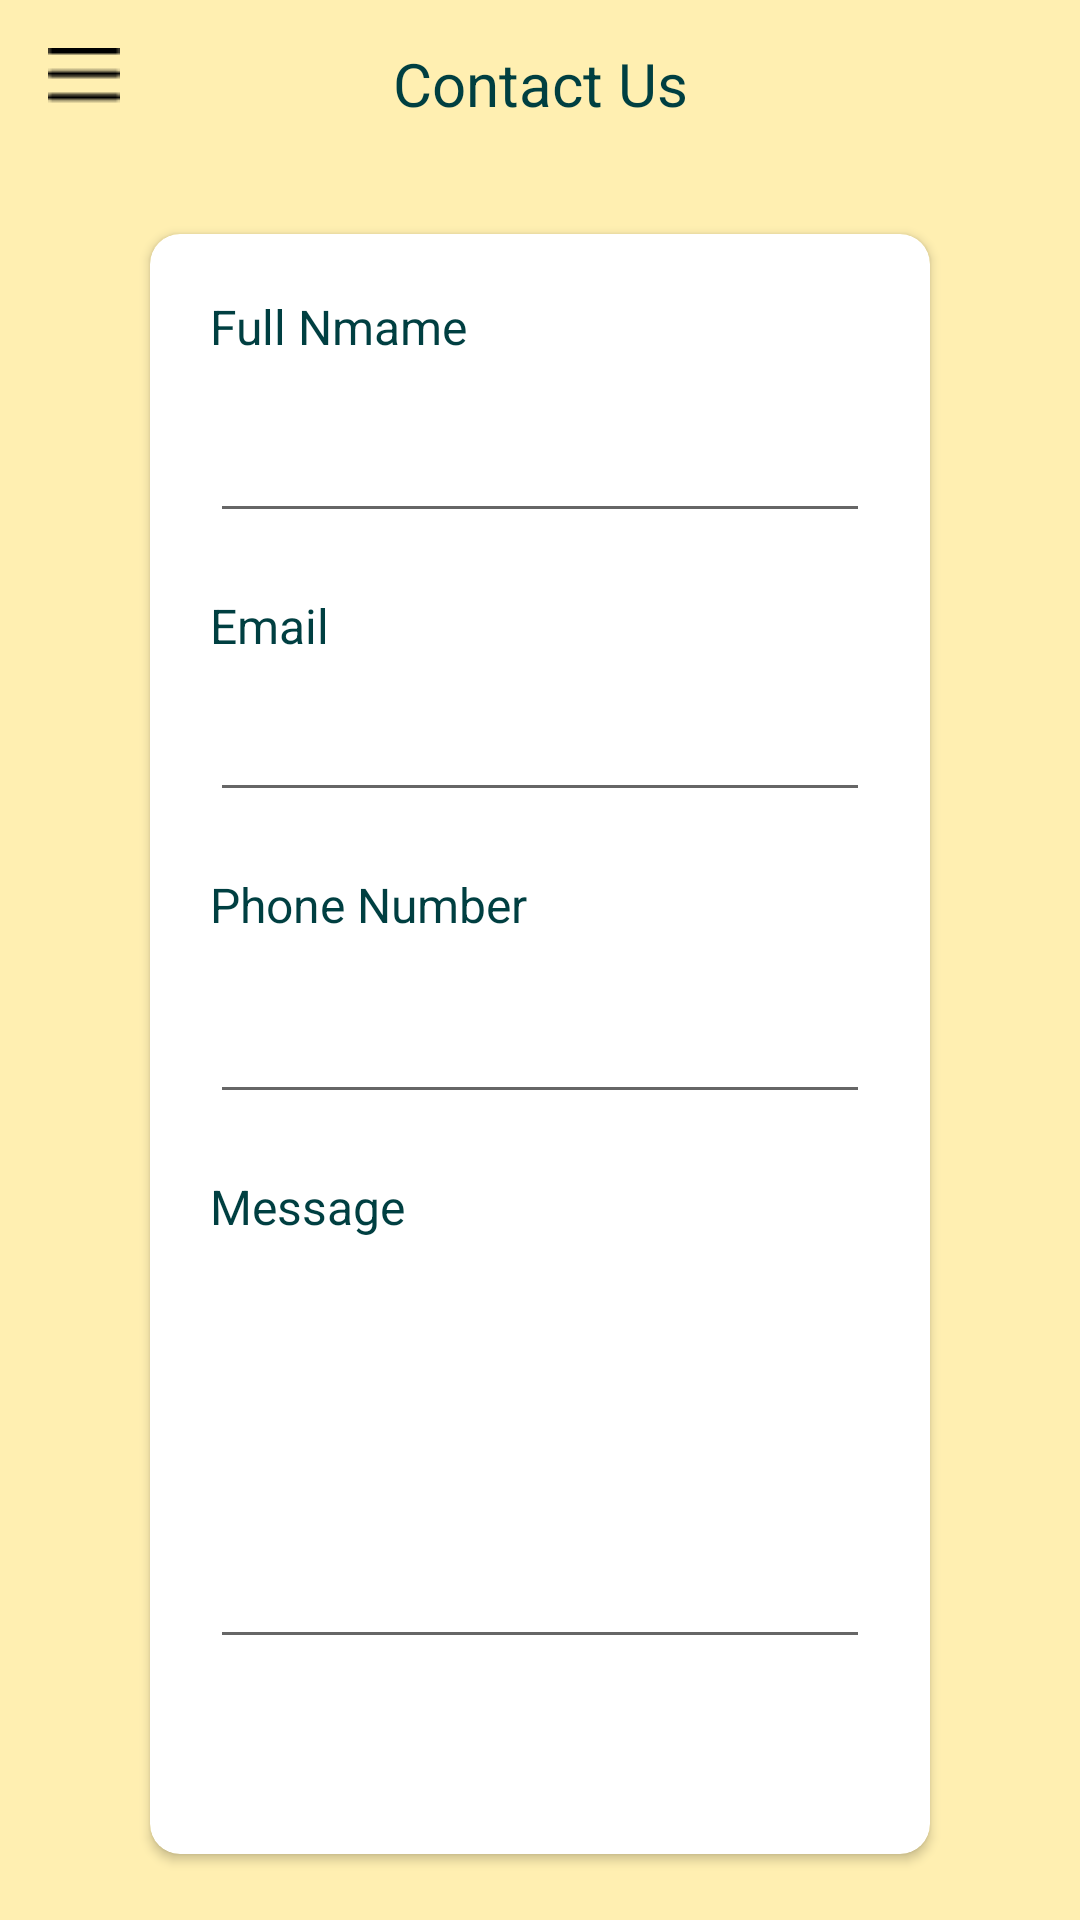

Reconstruct the res/layout file that produces this screen, plus the resources it refers to.
<!-- AndroidManifest.xml: application theme Theme.splash -->
<!-- res/layout/fragment_contact_us.xml -->
<?xml version="1.0" encoding="utf-8"?>
<androidx.constraintlayout.widget.ConstraintLayout xmlns:android="http://schemas.android.com/apk/res/android"
    xmlns:app="http://schemas.android.com/apk/res-auto"
    xmlns:tools="http://schemas.android.com/tools"
    android:layout_width="match_parent"
    android:layout_height="match_parent"
    android:background="#FFEFB1"
    tools:context=".NewVersion.UI.Fragments.Drawer.ContactUsFragment">

    <androidx.appcompat.widget.Toolbar
        android:id="@+id/toolbar4"
        android:layout_width="match_parent"
        android:layout_height="wrap_content"
        android:minHeight="?attr/actionBarSize"
        android:theme="?attr/actionBarTheme"
        app:layout_constraintEnd_toEndOf="parent"
        app:layout_constraintHorizontal_bias="0.5"
        app:layout_constraintStart_toStartOf="parent"
        app:navigationIcon="@drawable/menub"
        app:layout_constraintTop_toTopOf="parent">

        <TextView
            android:layout_width="wrap_content"
            android:layout_height="match_parent"
            android:layout_gravity="center"
            android:gravity="center"
            android:text="@string/contact_us"
            android:textColor="#003F41"
            android:textSize="20sp" />
    </androidx.appcompat.widget.Toolbar>

    <LinearLayout
        android:layout_width="match_parent"
        android:layout_height="wrap_content"
        android:orientation="vertical"
        app:layout_constraintBottom_toBottomOf="parent"
        app:layout_constraintEnd_toEndOf="parent"
        app:layout_constraintStart_toStartOf="parent"
        app:layout_constraintTop_toBottomOf="@+id/toolbar4">

        <androidx.cardview.widget.CardView
            android:layout_width="match_parent"
            android:layout_height="match_parent"
            android:layout_marginStart="50dp"
            android:layout_marginTop="50dp"
            android:layout_marginEnd="50dp"
            android:layout_marginBottom="50dp"
            app:layout_constraintEnd_toEndOf="parent"
            app:layout_constraintHorizontal_bias="0.5"
            app:layout_constraintStart_toStartOf="parent"
            app:cardCornerRadius="10dp">

            <LinearLayout
                android:layout_width="match_parent"
                android:layout_height="match_parent"
                android:orientation="vertical" >

                <TextView
                    android:layout_width="wrap_content"
                    android:layout_height="wrap_content"
                    android:text="Full Nmame"
                    android:layout_marginStart="20dp"
                    android:layout_marginTop="20dp"
                    android:textSize="16sp"
                    android:textColor="#003F41"
                    />

                <EditText
                    android:id="@+id/editTextTextPersonName2"
                    android:layout_width="match_parent"
                    android:layout_height="wrap_content"
                    android:layout_marginStart="20dp"
                    android:layout_marginTop="10dp"
                    android:layout_marginEnd="20dp"
                    android:ems="10"
                    android:inputType="textPersonName"
                    android:minHeight="48dp"
                    tools:ignore="SpeakableTextPresentCheck" />

                <TextView
                    android:layout_width="wrap_content"
                    android:layout_height="wrap_content"
                    android:text="Email"
                    android:layout_marginStart="20dp"
                    android:layout_marginTop="20dp"
                    android:textSize="16sp"
                    android:textColor="#003F41"/>

                <EditText
                    android:id="@+id/editTextTextEmailAddress2"
                    android:layout_width="match_parent"
                    android:layout_height="wrap_content"
                    android:layout_marginStart="20dp"
                    android:layout_marginTop="10dp"
                    android:layout_marginEnd="20dp"
                    android:ems="10"
                    android:inputType="textEmailAddress"
                    tools:ignore="SpeakableTextPresentCheck,TouchTargetSizeCheck" />

                <TextView
                    android:layout_width="wrap_content"
                    android:layout_height="wrap_content"
                    android:text="@string/phone_number"
                    android:layout_marginStart="20dp"
                    android:layout_marginTop="20dp"
                    android:textSize="16sp"
                    android:textColor="#003F41"/>

                <EditText
                    android:id="@+id/editTextPhone2"
                    android:layout_width="match_parent"
                    android:layout_height="wrap_content"
                    android:layout_marginStart="20dp"
                    android:layout_marginTop="11dp"
                    android:layout_marginEnd="20dp"
                    android:ems="10"
                    android:inputType="phone"
                    android:minHeight="48dp"
                    tools:ignore="SpeakableTextPresentCheck" />
                <TextView
                    android:layout_width="wrap_content"
                    android:layout_height="wrap_content"
                    android:text="Message"
                    android:layout_marginStart="20dp"
                    android:layout_marginTop="20dp"
                    android:textSize="16sp"
                    android:textColor="#003F41"/>

                <EditText
                    android:id="@+id/editTextTextMultiLine"
                    android:layout_width="match_parent"
                    android:layout_height="130dp"
                    android:layout_marginStart="20dp"
                    android:layout_marginTop="10dp"
                    android:layout_marginEnd="20dp"
                    android:layout_marginBottom="20dp"
                    android:ems="10"
                    android:maxHeight="130dp"
                    android:gravity="start|top"
                    android:inputType="textMultiLine"
                    android:minHeight="48dp"
                    tools:ignore="SpeakableTextPresentCheck" />

                <Button
                    android:id="@+id/button6"
                    android:layout_width="wrap_content"
                    android:layout_height="50dp"

                    android:text="Submit"
                    android:layout_gravity="right"
                    android:layout_margin="20dp"
                    android:textColor="@color/white"
                    android:background="@drawable/greenbuttons"/>


            </LinearLayout>




        </androidx.cardview.widget.CardView>



    </LinearLayout>


</androidx.constraintlayout.widget.ConstraintLayout>
<!-- resources referenced by this layout -->
<resources>
  <color name="white">#FFFFFFFF</color>
  <!-- drawable menub: png bitmap (drawable, 389 bytes) -->
  <string name="contact_us">Contact Us</string>
  <string name="phone_number">Phone Number</string>
  <style name="Theme.splash" parent="Theme.AppCompat.DayNight.NoActionBar">
  
          
      </style>
</resources>
